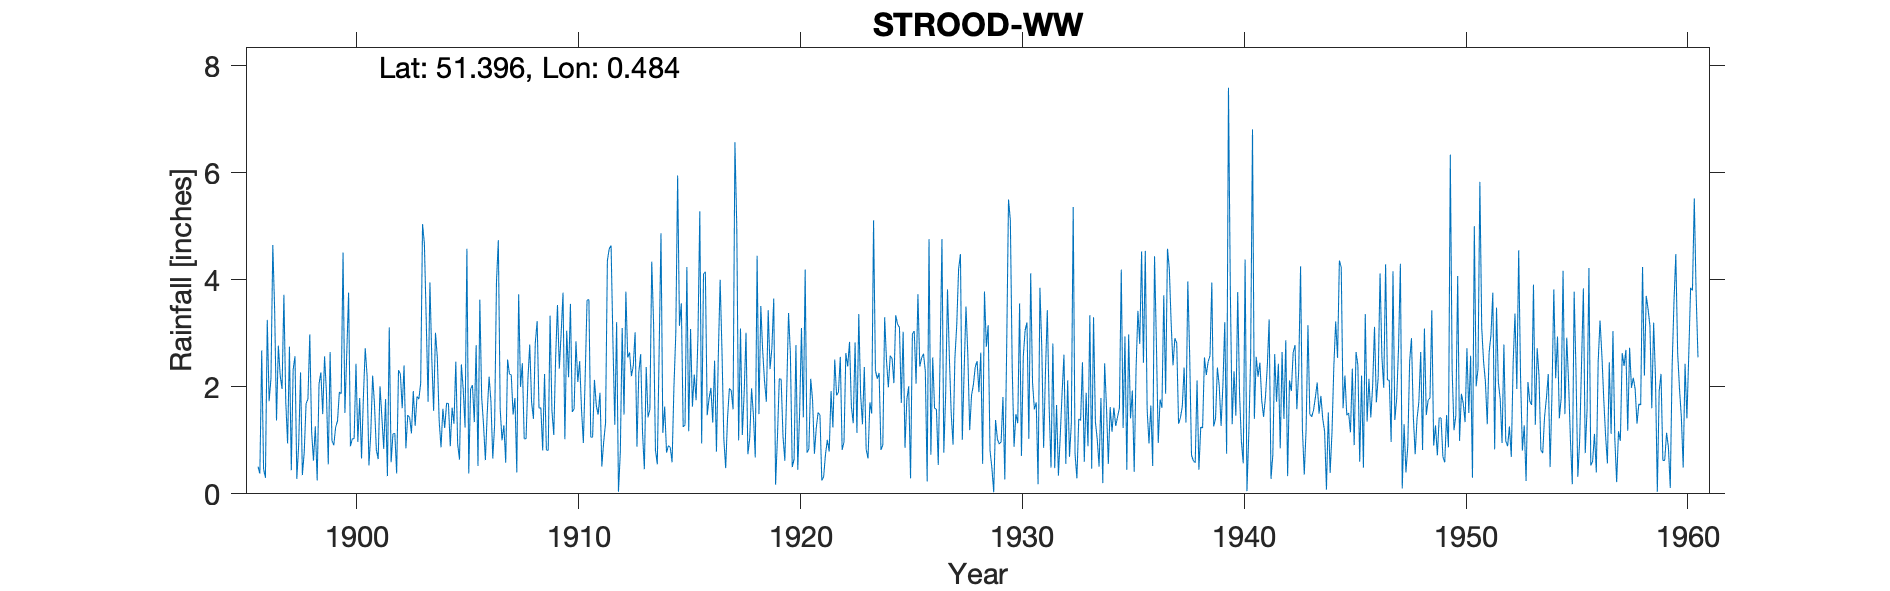

Data behind this chart, as committed beside it:
STROOD WW, , , , , , , , , , , , , , , , , , , , , , , 
Grid ref, TQ729693, Long, 0.484, Lat, 51.4, Elevation, 112, ft, , , , , , , , , , , , , , , 
Station no, 373, , , , , , , , , , , , , , , , , , , , , , 
, 1890, 1891, 1892, 1893, 1894, 1895, 1896, 1897, 1898, 1899, 1900, 1901, 1902, 1903, 1904, 1905, 1906, 1907, 1908, 1909, 1910, 1911, 1912
January, , , , , , , 0.51, 2.21, 0.35, 2.57, 2.62, 0.53, 0.59, 1.92, 3.01, 0.93, 3.63, 1, 1.03, 0.82, 2.18, 1.06, 2.85
February, , , , , , , 0.38, 1.96, 0.78, 1.9, 3.76, 1.13, 1.12, 1.27, 2.55, 0.64, 1.8, 1.28, 1.03, 0.81, 3.55, 1.06, 1.29
March, , , , , , , 2.68, 3.72, 1.69, 0.55, 0.89, 2.21, 1.13, 1.82, 1.36, 2.42, 1.29, 0.58, 2.13, 3.33, 1.53, 2.13, 3.21
April, , , , , , , 0.47, 1.73, 1.77, 2.65, 1.03, 1.67, 0.38, 1.77, 0.87, 1.96, 0.63, 2.51, 2.79, 1.55, 1.59, 1.65, 0.04
May, , , , , , , 0.3, 0.94, 2.98, 0.99, 1.03, 0.83, 2.31, 2.07, 1.59, 1.24, 1.51, 2.24, 1.71, 1.1, 2.85, 1.48, 0.78
June, , , , , , , 3.25, 2.75, 1.16, 0.91, 2.43, 0.65, 2.24, 5.04, 1.23, 4.58, 2.19, 2.22, 1.4, 2.54, 2.09, 1.89, 3.1
July, , , , , , , 1.73, 0.44, 0.62, 1.25, 0.97, 2.01, 1.6, 4.68, 1.69, 0.38, 1.73, 1.48, 2.82, 3.53, 2.48, 0.51, 1.48
August, , , , , , , 2.15, 2.32, 1.26, 1.36, 1.79, 1.43, 2.4, 3.24, 1.69, 1.96, 0.66, 1.79, 3.23, 2.34, 1.58, 0.97, 3.78
September, , , , , , , 4.65, 2.57, 0.25, 1.9, 0.66, 0.84, 0.85, 1.72, 0.89, 2.03, 1.29, 0.4, 1.6, 3.01, 0.95, 1.32, 2.55
October, , , , , , , 3.43, 0.28, 2.05, 1.87, 1.8, 1.77, 1.47, 3.95, 1.61, 1.34, 3.96, 3.73, 1.61, 3.76, 2.2, 4.36, 2.64
November, , , , , , , 1.37, 0.92, 2.27, 4.51, 2.72, 0.33, 1.43, 2.54, 1.31, 2.78, 4.74, 2, 0.81, 1.02, 3.62, 4.58, 2.2
December, , , , , , , 2.77, 2.27, 1.49, 1.51, 2.21, 3.11, 1.13, 1.55, 2.47, 0.52, 1.59, 2.44, 2.24, 3.05, 3.63, 4.64, 2.39
Total, , , , , , , 23.69, 22.11, 16.67, 21.97, 21.91, 16.51, 16.65, 31.57, 20.27, 20.78, 25.02, 21.67, 22.4, 26.86, 28.25, 25.65, 26.31
